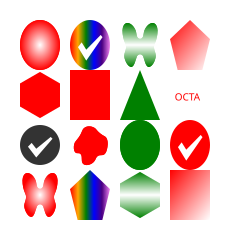

Values plotted in this chart, from the file beside it:
element_id, position, shape, bounding_box, fillcolor, opacity, bordercolor, borderwidth, orientation, data
0, (40, 45), <class 'octa.shapes.ChangingEllipse.Chan…, (40, 50), ['radial', 'white', 'red'], 1, , 0, ['animate', '0', '360', "id='anim1', dur…, 
1, (90, 45), <class 'octa.shapes.PathSvg.PathSvg_'>, (40, 50), ['horizontal', 'red', 'orange', 'green',…, 1, , 0, ['animate', '0', '360', "id='anim2', dur…, img/checkmark.svg
2, (140, 45), <class 'octa.shapes.Path.Path_'>, (40, 50), ['vertical', 'green', 'white', 'green'], 1, , 0, ['animate', '0', '360', "id='anim3', dur…, ['M35.67,19.72a22.05,22.05,0,0,0,3-11.26…
3, (190, 45), <class 'octa.shapes.Polygon.Polygon_'>, (40, 50), ['diagonal', 'red', 'white'], 1, , 0, ['animate', '0', '360', "id='anim4', dur…, 5
4, (40, 95), <class 'octa.shapes.RegularPolygon.Regul…, (40, 50), ['animate', 'red', 'values = "red;white;…, 1, , 0, ['animate', '0', '360', "id='anim1', dur…, 6
5, (90, 95), <class 'octa.shapes.Rectangle.Rectangle'…, (40, 50), ['animate', 'red', 'values = "red;orange…, 1, , 0, ['animate', '0', '360', "id='anim2', dur…, 
6, (140, 95), <class 'octa.shapes.Triangle.Triangle'>, (40, 50), ['animate', 'green', 'values = "green;pu…, 1, , 0, ['animate', '0', '360', "id='anim3', dur…, 
7, (190, 95), <class 'octa.shapes.Text.Text_'>, (40, 50), ['animate', 'red', 'values = "red;white;…, 1, , 0, ['animate', '0', '360', "id='anim4', dur…, OCTA
8, (40, 145), <class 'octa.shapes.Image.Image_'>, (40, 50), ['set', 'red', 'to = "purple", begin = "…, 1, , 0, ['animate', '0', '360', "id='anim1', dur…, img/checkmark.svg
9, (90, 145), <class 'octa.shapes.Path.Path_'>, (40, 50), ['animate', 'red', 'values = "red;orange…, 1, , 0, ['animate', '0', '360', "id='anim2', dur…, ['M37.5,186c-12.1-10.5-11.8-32.3-7.2-46.…
10, (140, 145), <class 'octa.shapes.ChangingEllipse.Chan…, (40, 50), ['set', 'green', 'to = "purple", begin =…, 1, , 0, ['animate', '0', '360', "id='anim3', dur…, 
11, (190, 145), <class 'octa.shapes.PathSvg.PathSvg_'>, (40, 50), ['set', 'red', 'to = "white;red", begin …, 1, , 0, ['animate', '0', '360', "id='anim4', dur…, img/checkmark.svg
12, (40, 195), <class 'octa.shapes.Path.Path_'>, (40, 50), ['radial', 'white', 'red'], 1, , 0, ['animate', '0', '360', "id='anim1', dur…, ['M35.67,19.72a22.05,22.05,0,0,0,3-11.26…
13, (90, 195), <class 'octa.shapes.Polygon.Polygon_'>, (40, 50), ['horizontal', 'red', 'orange', 'green',…, 1, , 0, ['animate', '0', '360', "id='anim2', dur…, 5
14, (140, 195), <class 'octa.shapes.RegularPolygon.Regul…, (40, 50), ['vertical', 'green', 'white', 'green'], 1, , 0, ['animate', '0', '360', "id='anim3', dur…, 6
15, (190, 195), <class 'octa.shapes.Rectangle.Rectangle'…, (40, 50), ['diagonal', 'red', 'white'], 1, , 0, ['animate', '0', '360', "id='anim4', dur…, 
